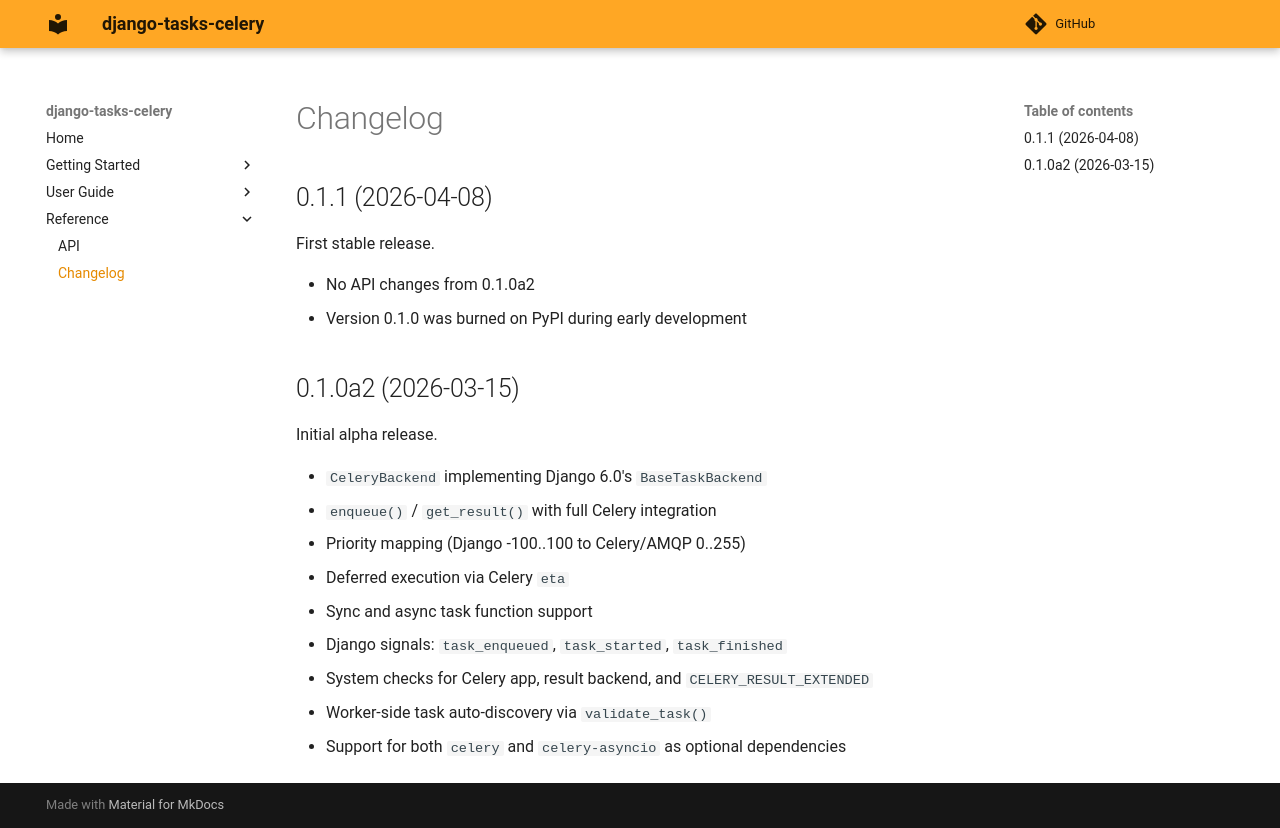

repository: oliverhaas/django-tasks-celery · page: main/reference/changelog/index.html · generator: mkdocs

# Changelog

## 0.1.1 (2026-04-08)

First stable release.

- No API changes from 0.1.0a2
- Version 0.1.0 was burned on PyPI during early development

## 0.1.0a2 (2026-03-15)

Initial alpha release.

- `CeleryBackend` implementing Django 6.0's `BaseTaskBackend`
- `enqueue()` / `get_result()` with full Celery integration
- Priority mapping (Django -100..100 to Celery/AMQP 0..255)
- Deferred execution via Celery `eta`
- Sync and async task function support
- Django signals: `task_enqueued`, `task_started`, `task_finished`
- System checks for Celery app, result backend, and `CELERY_RESULT_EXTENDED`
- Worker-side task auto-discovery via `validate_task()`
- Support for both `celery` and `celery-asyncio` as optional dependencies
